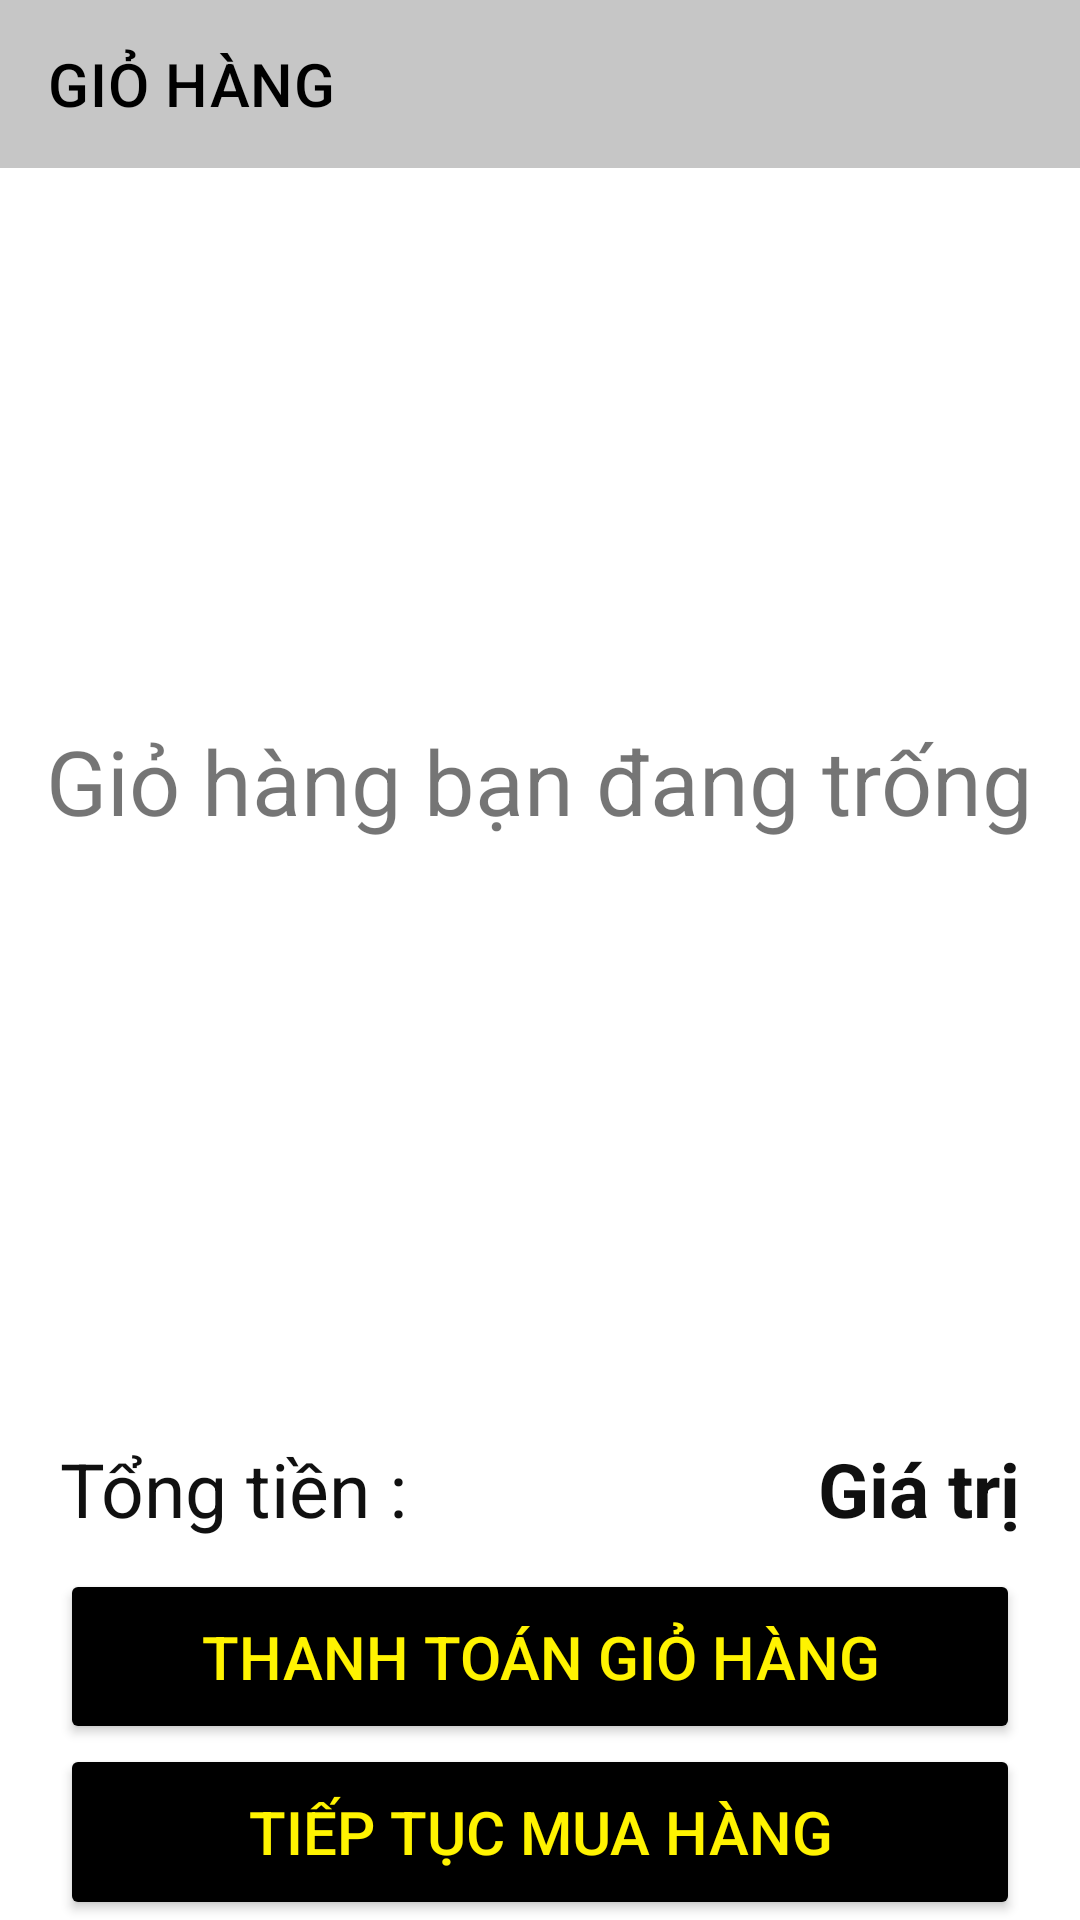

Layout XML and referenced resources for this Android screen:
<!-- AndroidManifest.xml: application theme Theme.CPHONE -->
<!-- res/layout/activity_giohang.xml -->
<?xml version="1.0" encoding="utf-8"?>
<LinearLayout xmlns:android="http://schemas.android.com/apk/res/android"
    xmlns:app="http://schemas.android.com/apk/res-auto"
    xmlns:tools="http://schemas.android.com/tools"
    android:layout_width="match_parent"
    android:layout_height="match_parent"
    tools:context=".activity.Giohang"
    android:orientation="vertical"
    android:weightSum="10"
    android:background="#FFFFFF">
    <androidx.appcompat.widget.Toolbar
        android:background="#39000000"
        app:title="GIỎ HÀNG"
        app:titleTextColor="#000000"
        android:id="@+id/toolbargiohang"
        android:layout_width="match_parent"
        android:layout_height="wrap_content">
    </androidx.appcompat.widget.Toolbar>
    <LinearLayout
        android:layout_weight="7"
        android:layout_width="match_parent"
        android:layout_height="0dp">
        <FrameLayout
            android:layout_width="match_parent"
            android:layout_height="match_parent">
            <TextView
                android:id="@+id/textviewthongbao"
                android:layout_gravity="center"
                android:textSize="30sp"
                android:text="Giỏ hàng bạn đang trống"
                android:layout_width="wrap_content"
                android:layout_height="wrap_content"/>
            <ListView
                android:id="@+id/listviewgiohang"
                android:layout_width="match_parent"
                android:layout_height="match_parent">
            </ListView>
        </FrameLayout>
    </LinearLayout>
    <LinearLayout
        android:layout_weight="1"
        android:layout_width="match_parent"
        android:layout_height="0dp">
        <LinearLayout
            android:layout_marginTop="5dp"
            android:orientation="horizontal"
            android:weightSum="2"
            android:layout_width="match_parent"
            android:layout_height="match_parent">
            <LinearLayout
                android:gravity="left|center"
                android:layout_weight="1"
                android:layout_width="0dp"
                android:layout_height="match_parent">
                <TextView
                    android:layout_marginStart="20dp"
                    android:textColor="#101010"
                    android:text="Tổng tiền : "
                    android:textSize="25sp"
                    android:layout_width="wrap_content"
                    android:layout_height="wrap_content"/>
            </LinearLayout>
            <LinearLayout
                android:gravity="right|center"
                android:layout_weight="1"
                android:layout_width="0dp"
                android:layout_height="match_parent">
                <TextView
                    android:layout_marginEnd="20dp"
                    android:id="@+id/textviewtongtien"
                    android:textStyle="bold"
                    android:textColor="#101010"
                    android:text="Giá trị"
                    android:textSize="25sp"
                    android:layout_width="wrap_content"
                    android:layout_height="wrap_content"/>
            </LinearLayout>
        </LinearLayout>
    </LinearLayout>
    <Button
        android:layout_marginEnd="20dp"
        android:layout_marginStart="20dp"
        android:backgroundTint="@color/black"
        android:textColor="#FFF300"
        android:textSize="20sp"
        android:text="Thanh toán giỏ hàng"
        android:layout_weight="1"
        android:id="@+id/buttonthanhtoangiohang"
        android:layout_width="match_parent"
        android:layout_height="0dp"/>
    <Button
        android:layout_marginEnd="20dp"
        android:layout_marginStart="20dp"
        android:backgroundTint="@color/black"
        android:textColor="#FFF300"
        android:textSize="20sp"
        android:text="Tiếp tục mua hàng"
        android:layout_weight="1"
        android:id="@+id/buttontieptucmuahang"
        android:layout_width="match_parent"
        android:layout_height="0dp"/>
</LinearLayout>
<!-- resources referenced by this layout -->
<resources>
  <style name="Theme.CPHONE" parent="Theme.MaterialComponents.DayNight.NoActionBar">
          
          <item name="colorPrimary">@color/purple_500</item>
          <item name="colorPrimaryVariant">@color/purple_700</item>
          <item name="colorOnPrimary">@color/white</item>
          
          <item name="colorSecondary">@color/teal_200</item>
          <item name="colorSecondaryVariant">@color/teal_700</item>
          <item name="colorOnSecondary">@color/black</item>
          
          <item name="android:statusBarColor" tools:targetApi="l">?attr/colorPrimaryVariant</item>
          
      </style>
  <!-- not gathered from this repository: default colours our renderer supplied (Android Studio template values) -->
  <color name="purple_500">#FF6200EE</color>
  <color name="purple_700">#FF3700B3</color>
  <color name="teal_200">#FF03DAC5</color>
  <color name="teal_700">#FF018786</color>
  <color name="black">#FF000000</color>
  <color name="white">#FFFFFFFF</color>
</resources>
